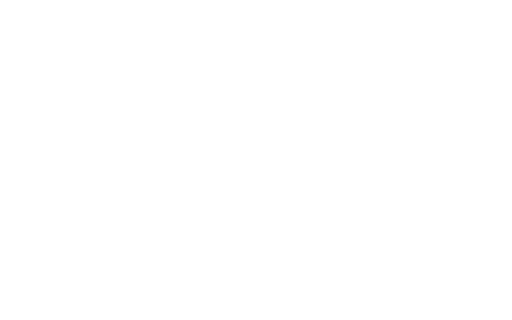
t = 0.00 s
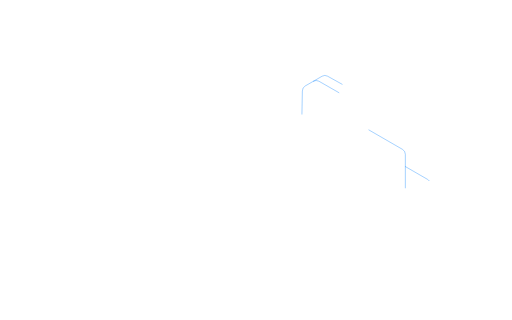
t = 0.83 s
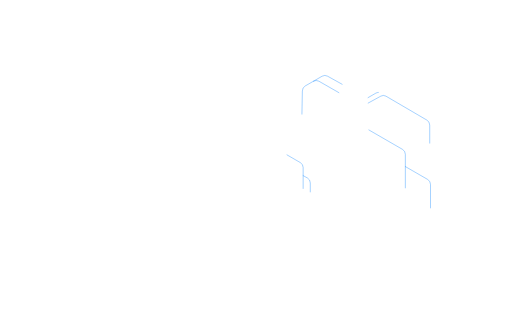
t = 1.66 s
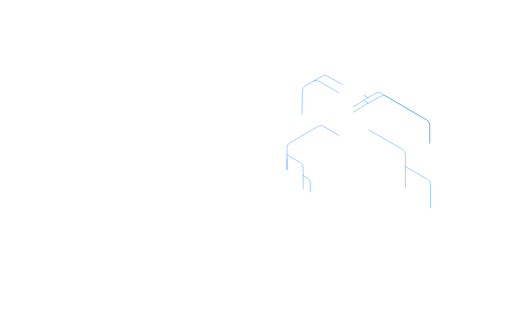
t = 2.54 s
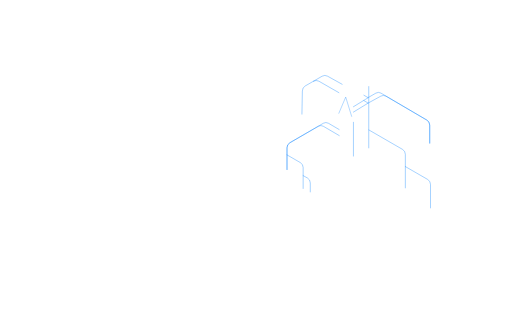
t = 3.31 s
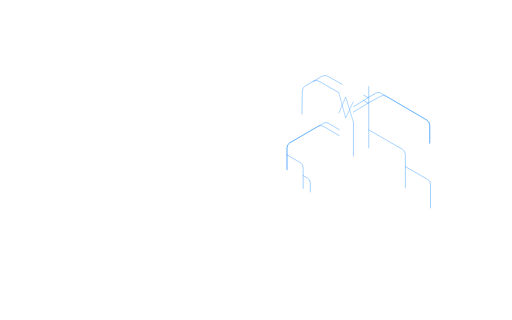
t = 3.54 s

The animated SVG that drew these frames (rendered in a browser with its animation timeline set to each time). Animation: 21 CSS @keyframes rules; one cycle of 5.00 s, repeats indefinitely.

<svg id="Layer_10" data-name="Layer 10" xmlns="http://www.w3.org/2000/svg" viewBox="0 0 1440 900" style=""><defs><style>.cls-1,.cls-3{fill:none;stroke:#0280ff;stroke-linejoin:round;}.cls-1{stroke-linecap:round;}.cls-2{opacity:0.85;}</style></defs><title>splash-4-lines</title><path class="cls-1 nLpHlFFR_0" d="M849.21,320.94l1.18-65.13a16.3,16.3,0,0,1,8.15-14.11l47.4-27.36a15.49,15.49,0,0,1,15.26-.13l41,22.79"></path><path class="cls-1 nLpHlFFR_1" d="M881.42,228.41a15.49,15.49,0,0,1,15.26-.13l56.47,32.38"></path><path class="cls-1 nLpHlFFR_2" d="M1037.53,365.49,1131.89,420a16.3,16.3,0,0,1,8.15,14.11v94.27"></path><path class="cls-1 nLpHlFFR_3" d="M1140,468.45l62.65,36.17a16.3,16.3,0,0,1,8.15,14.11v66"></path><path class="cls-1 nLpHlFFR_4" d="M807.23,435.63l37.22,21.49a16.3,16.3,0,0,1,8.15,14.11V530.1"></path><path class="cls-1 nLpHlFFR_5" d="M852.6,493.95l11.94,6.57a16.3,16.3,0,0,1,8.15,14.11v25.11"></path><path class="cls-1 nLpHlFFR_6" d="M1035.52,289.89l35.63-19.51a14.17,14.17,0,0,1,14.17,0l115.14,67.37a16.3,16.3,0,0,1,8.15,14.11v50.67"></path><path class="cls-1 nLpHlFFR_7" d="M1035.19,274.6l22.09-12.72a14.17,14.17,0,0,1,14.17,0l129,75.87a16.3,16.3,0,0,1,8.15,14.11v50.67"></path><path class="cls-1 nLpHlFFR_8" d="M994.02,315.29L1035.52,289.89L1023.46,282.93"></path><path class="cls-1 nLpHlFFR_9" d="M994.02,300.19L1035.52,274.79L1023.46,267.83"></path><path class="cls-1 nLpHlFFR_10" d="M807.23,476.81V415.54a16.3,16.3,0,0,1,8.15-14.11l80-46.2a14.17,14.17,0,0,1,14.17,0l44.6,26.14"></path><path class="cls-1 nLpHlFFR_11" d="M807.23,476.81V415.54a16.3,16.3,0,0,1,8.15-14.11l94.1-54.8a14.17,14.17,0,0,1,14.17,0l30.14,17.67"></path><path class="cls-1 nLpHlFFR_12" d="M1037.15,243.5L1037.15,415.9"></path><path class="cls-1 nLpHlFFR_13" d="M994.06,343.93L994.06,438.94"></path><g class="cls-2"><path class="cls-3 nLpHlFFR_14" d="M952.59,319.62L972.29,272.96L994.02,343.54"></path><path class="cls-3 nLpHlFFR_15" d="M993.99,285.46L972.25,331.73L952.76,260.78L972.29,213.98L994.02,284.55"></path><path class="cls-3 nLpHlFFR_16" d="M993.99,226.47L972.25,272.74L953.15,201.98"></path></g><path class="cls-1 nLpHlFFR_17" d="M990.48,407.4L990.48,396.49L954.11,375.47L954.11,386.37L990.48,407.4Z"></path><path class="cls-1 nLpHlFFR_18" d="M990.48,391.43L990.48,380.53L954.11,359.5L954.11,370.41L990.48,391.43Z"></path><style data-made-with="vivus-instant">.nLpHlFFR_0{stroke-dasharray:200 202;stroke-dashoffset:201;animation:nLpHlFFR_draw_0 5000ms ease-in-out 0ms infinite,nLpHlFFR_fade 5000ms linear 0ms infinite;}.nLpHlFFR_1{stroke-dasharray:82 84;stroke-dashoffset:83;animation:nLpHlFFR_draw_1 5000ms ease-in-out 0ms infinite,nLpHlFFR_fade 5000ms linear 0ms infinite;}.nLpHlFFR_2{stroke-dasharray:221 223;stroke-dashoffset:222;animation:nLpHlFFR_draw_2 5000ms ease-in-out 0ms infinite,nLpHlFFR_fade 5000ms linear 0ms infinite;}.nLpHlFFR_3{stroke-dasharray:156 158;stroke-dashoffset:157;animation:nLpHlFFR_draw_3 5000ms ease-in-out 0ms infinite,nLpHlFFR_fade 5000ms linear 0ms infinite;}.nLpHlFFR_4{stroke-dasharray:119 121;stroke-dashoffset:120;animation:nLpHlFFR_draw_4 5000ms ease-in-out 0ms infinite,nLpHlFFR_fade 5000ms linear 0ms infinite;}.nLpHlFFR_5{stroke-dasharray:56 58;stroke-dashoffset:57;animation:nLpHlFFR_draw_5 5000ms ease-in-out 0ms infinite,nLpHlFFR_fade 5000ms linear 0ms infinite;}.nLpHlFFR_6{stroke-dasharray:257 259;stroke-dashoffset:258;animation:nLpHlFFR_draw_6 5000ms ease-in-out 0ms infinite,nLpHlFFR_fade 5000ms linear 0ms infinite;}.nLpHlFFR_7{stroke-dasharray:258 260;stroke-dashoffset:259;animation:nLpHlFFR_draw_7 5000ms ease-in-out 0ms infinite,nLpHlFFR_fade 5000ms linear 0ms infinite;}.nLpHlFFR_8{stroke-dasharray:63 65;stroke-dashoffset:64;animation:nLpHlFFR_draw_8 5000ms ease-in-out 0ms infinite,nLpHlFFR_fade 5000ms linear 0ms infinite;}.nLpHlFFR_9{stroke-dasharray:63 65;stroke-dashoffset:64;animation:nLpHlFFR_draw_9 5000ms ease-in-out 0ms infinite,nLpHlFFR_fade 5000ms linear 0ms infinite;}.nLpHlFFR_10{stroke-dasharray:238 240;stroke-dashoffset:239;animation:nLpHlFFR_draw_10 5000ms ease-in-out 0ms infinite,nLpHlFFR_fade 5000ms linear 0ms infinite;}.nLpHlFFR_11{stroke-dasharray:238 240;stroke-dashoffset:239;animation:nLpHlFFR_draw_11 5000ms ease-in-out 0ms infinite,nLpHlFFR_fade 5000ms linear 0ms infinite;}.nLpHlFFR_12{stroke-dasharray:173 175;stroke-dashoffset:174;animation:nLpHlFFR_draw_12 5000ms ease-in-out 0ms infinite,nLpHlFFR_fade 5000ms linear 0ms infinite;}.nLpHlFFR_13{stroke-dasharray:96 98;stroke-dashoffset:97;animation:nLpHlFFR_draw_13 5000ms ease-in-out 0ms infinite,nLpHlFFR_fade 5000ms linear 0ms infinite;}.nLpHlFFR_14{stroke-dasharray:125 127;stroke-dashoffset:126;animation:nLpHlFFR_draw_14 5000ms ease-in-out 0ms infinite,nLpHlFFR_fade 5000ms linear 0ms infinite;}.nLpHlFFR_15{stroke-dasharray:250 252;stroke-dashoffset:251;animation:nLpHlFFR_draw_15 5000ms ease-in-out 0ms infinite,nLpHlFFR_fade 5000ms linear 0ms infinite;}.nLpHlFFR_16{stroke-dasharray:125 127;stroke-dashoffset:126;animation:nLpHlFFR_draw_16 5000ms ease-in-out 0ms infinite,nLpHlFFR_fade 5000ms linear 0ms infinite;}.nLpHlFFR_17{stroke-dasharray:106 108;stroke-dashoffset:107;animation:nLpHlFFR_draw_17 5000ms ease-in-out 0ms infinite,nLpHlFFR_fade 5000ms linear 0ms infinite;}.nLpHlFFR_18{stroke-dasharray:106 108;stroke-dashoffset:107;animation:nLpHlFFR_draw_18 5000ms ease-in-out 0ms infinite,nLpHlFFR_fade 5000ms linear 0ms infinite;}@keyframes nLpHlFFR_draw{100%{stroke-dashoffset:0;}}@keyframes nLpHlFFR_fade{0%{stroke-opacity:1;}94%{stroke-opacity:1;}100%{stroke-opacity:0;}}@keyframes nLpHlFFR_draw_0{0%{stroke-dashoffset: 201}5.721450355811589%{ stroke-dashoffset: 0;}100%{ stroke-dashoffset: 0;}}@keyframes nLpHlFFR_draw_1{5.721450355811589%{stroke-dashoffset: 83}8.084039308708913%{ stroke-dashoffset: 0;}100%{ stroke-dashoffset: 0;}}@keyframes nLpHlFFR_draw_2{8.084039308708913%{stroke-dashoffset: 222}14.403253134530669%{ stroke-dashoffset: 0;}100%{ stroke-dashoffset: 0;}}@keyframes nLpHlFFR_draw_3{14.403253134530669%{stroke-dashoffset: 157}18.87224669603524%{ stroke-dashoffset: 0;}100%{ stroke-dashoffset: 0;}}@keyframes nLpHlFFR_draw_4{18.87224669603524%{stroke-dashoffset: 120}22.288037953236188%{ stroke-dashoffset: 0;}100%{ stroke-dashoffset: 0;}}@keyframes nLpHlFFR_draw_5{22.288037953236195%{stroke-dashoffset: 57}23.910538800406645%{ stroke-dashoffset: 0;}100%{ stroke-dashoffset: 0;}}@keyframes nLpHlFFR_draw_6{23.910538800406645%{stroke-dashoffset: 258}31.254490003388685%{ stroke-dashoffset: 0;}100%{ stroke-dashoffset: 0;}}@keyframes nLpHlFFR_draw_7{31.254490003388685%{stroke-dashoffset: 259}38.62690613351406%{ stroke-dashoffset: 0;}100%{ stroke-dashoffset: 0;}}@keyframes nLpHlFFR_draw_8{38.62690613351406%{stroke-dashoffset: 64}40.4486614706879%{ stroke-dashoffset: 0;}100%{ stroke-dashoffset: 0;}}@keyframes nLpHlFFR_draw_9{40.4486614706879%{stroke-dashoffset: 64}42.270416807861736%{ stroke-dashoffset: 0;}100%{ stroke-dashoffset: 0;}}@keyframes nLpHlFFR_draw_10{42.27041680786175%{stroke-dashoffset: 239}49.073534395120305%{ stroke-dashoffset: 0;}100%{ stroke-dashoffset: 0;}}@keyframes nLpHlFFR_draw_11{49.073534395120305%{stroke-dashoffset: 239}55.87665198237887%{ stroke-dashoffset: 0;}100%{ stroke-dashoffset: 0;}}@keyframes nLpHlFFR_draw_12{55.87665198237885%{stroke-dashoffset: 174}60.82954930532023%{ stroke-dashoffset: 0;}100%{ stroke-dashoffset: 0;}}@keyframes nLpHlFFR_draw_13{60.82954930532023%{stroke-dashoffset: 97}63.59064723822434%{ stroke-dashoffset: 0;}100%{ stroke-dashoffset: 0;}}@keyframes nLpHlFFR_draw_14{63.59064723822433%{stroke-dashoffset: 126}67.17722805828534%{ stroke-dashoffset: 0;}100%{ stroke-dashoffset: 0;}}@keyframes nLpHlFFR_draw_15{67.17722805828534%{stroke-dashoffset: 251}74.32192477126398%{ stroke-dashoffset: 0;}100%{ stroke-dashoffset: 0;}}@keyframes nLpHlFFR_draw_16{74.32192477126398%{stroke-dashoffset: 126}77.90850559132497%{ stroke-dashoffset: 0;}100%{ stroke-dashoffset: 0;}}@keyframes nLpHlFFR_draw_17{77.90850559132497%{stroke-dashoffset: 107}80.95425279566248%{ stroke-dashoffset: 0;}100%{ stroke-dashoffset: 0;}}@keyframes nLpHlFFR_draw_18{80.95425279566248%{stroke-dashoffset: 107}84%{ stroke-dashoffset: 0;}100%{ stroke-dashoffset: 0;}}</style></svg>